Dataset: DATASETS_ORGANIZED (GitHub, louieesss/Capstone). Classes: not pollinated, pollinated, pollinating.

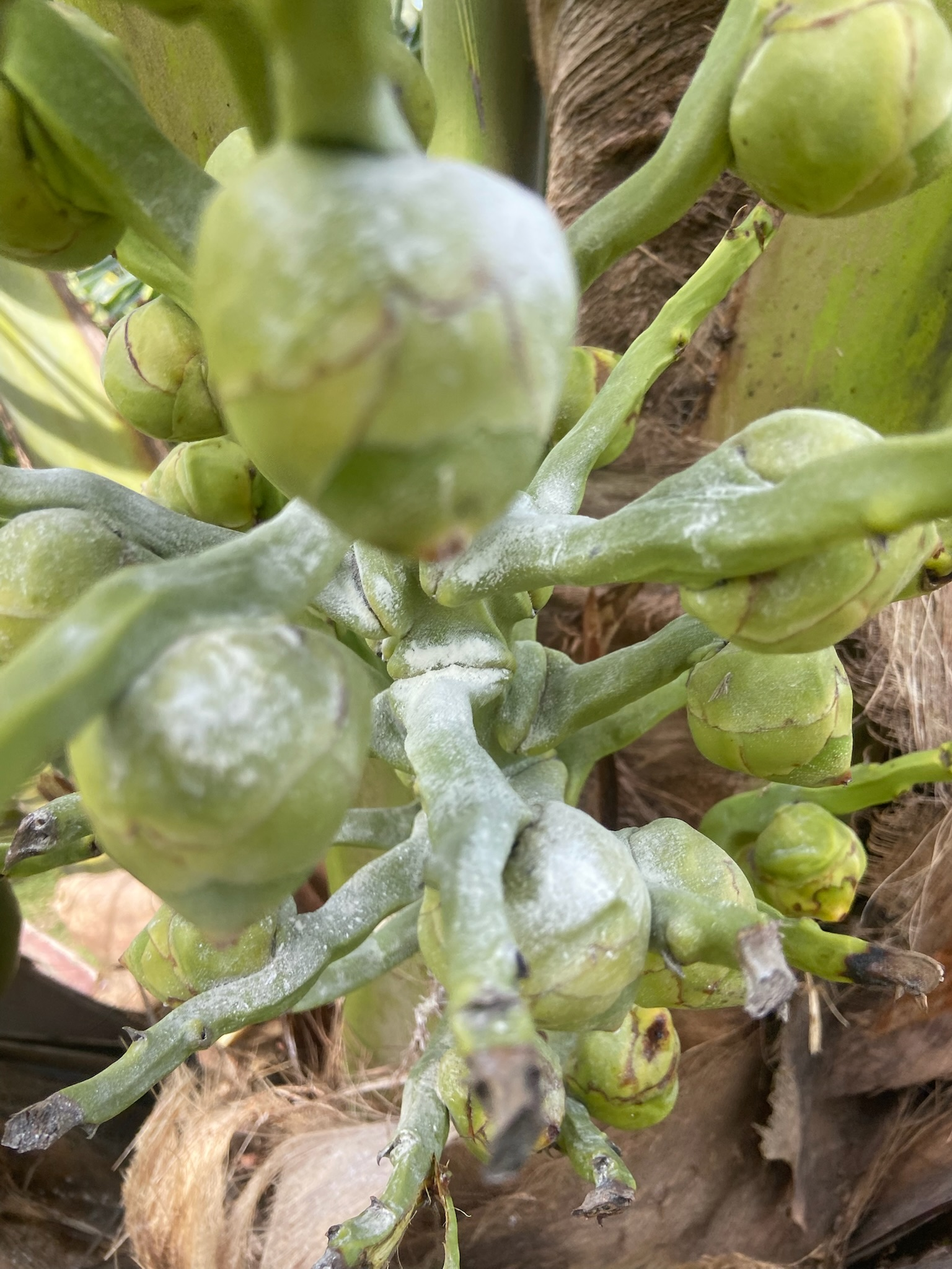
Label: pollinating

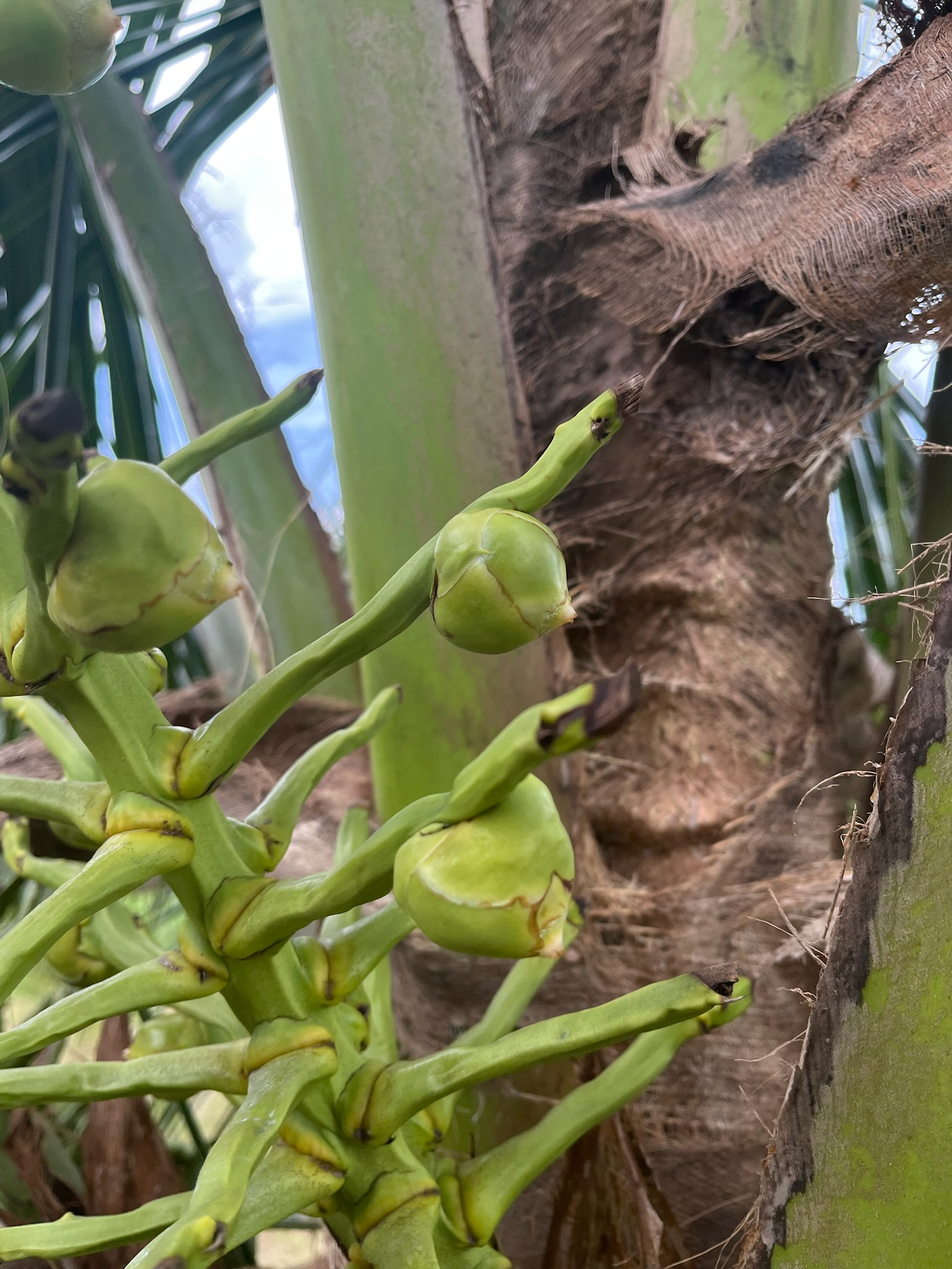
Label: pollinated

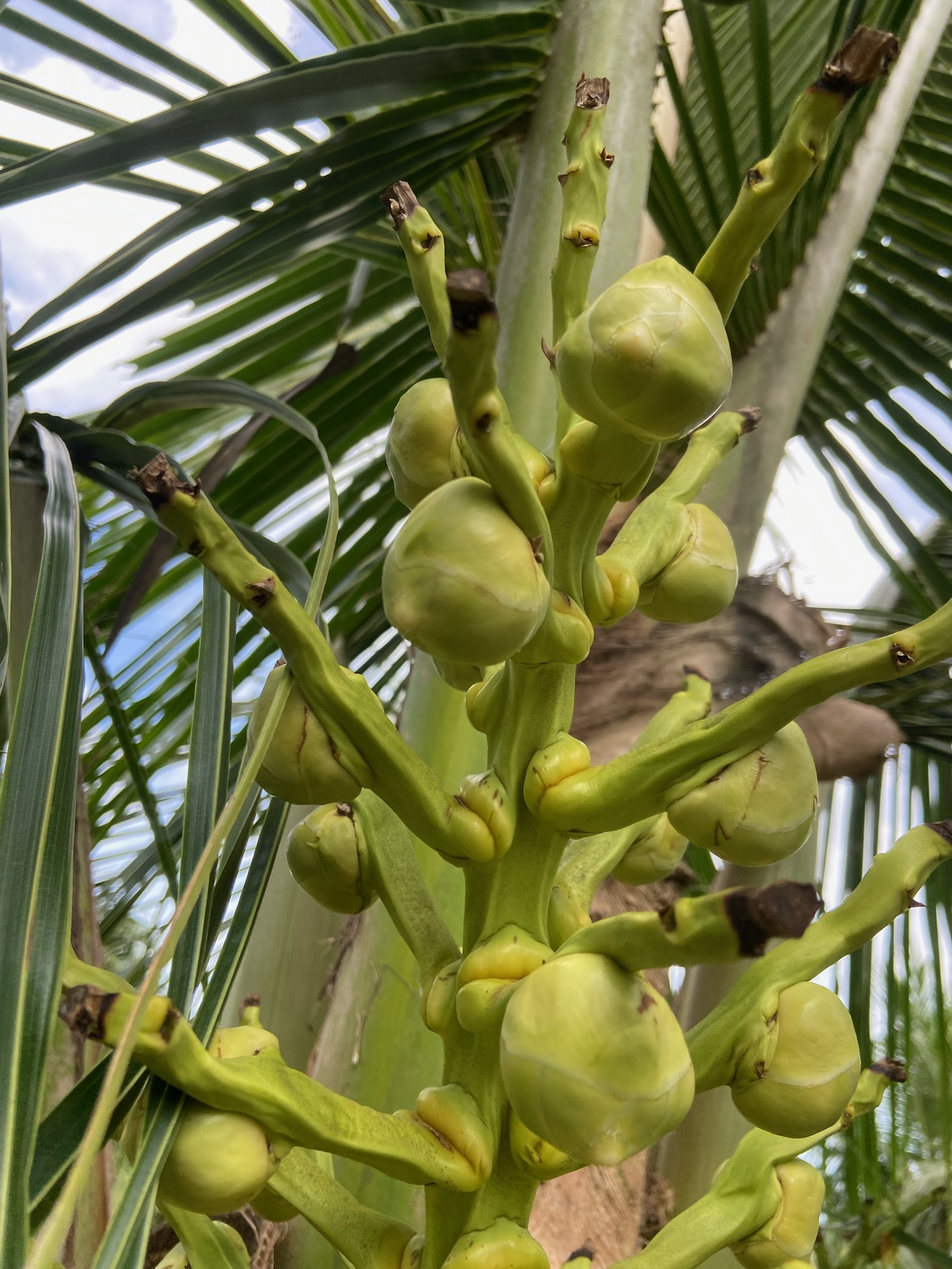
Label: not pollinated

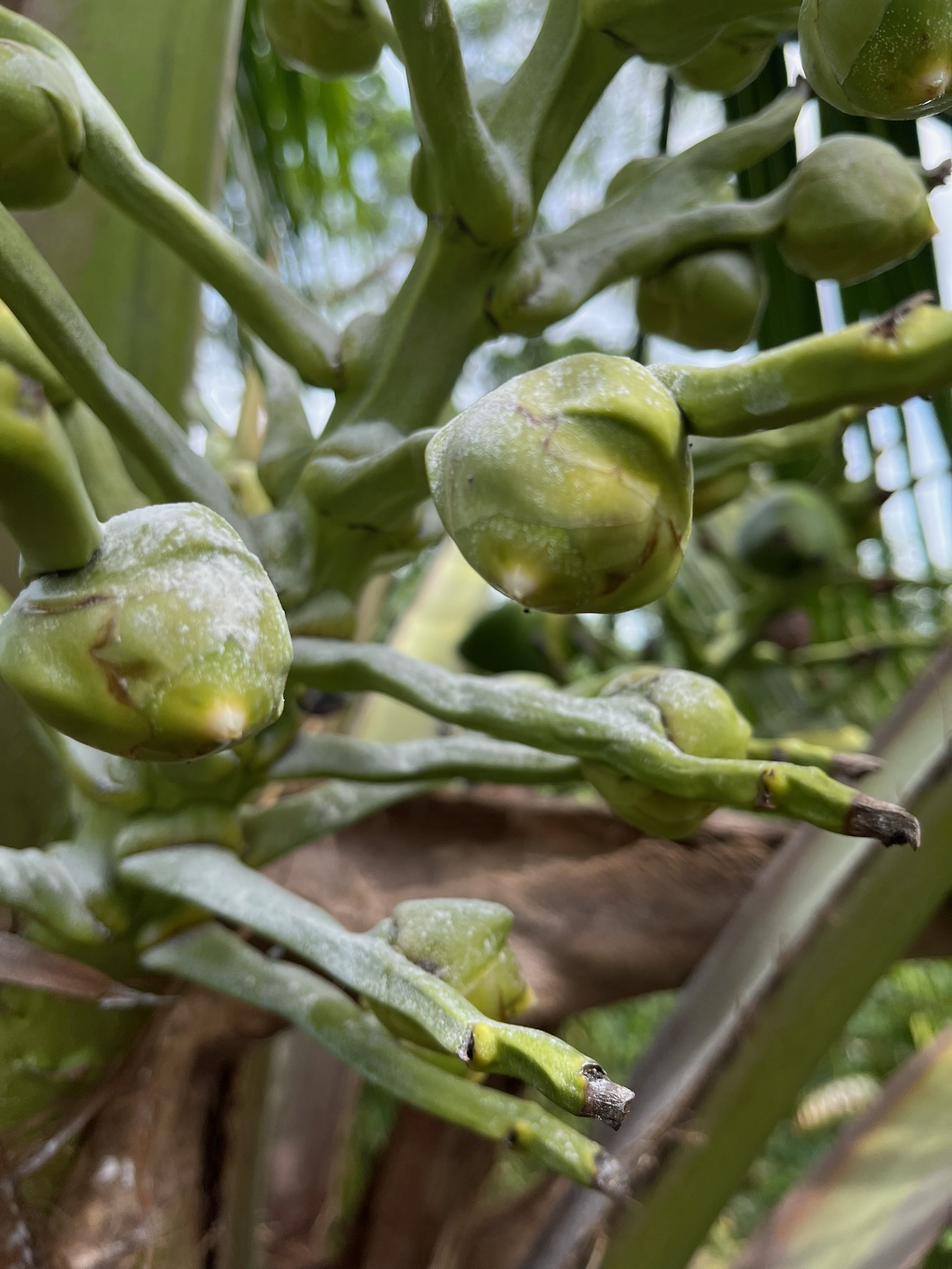
Label: pollinating

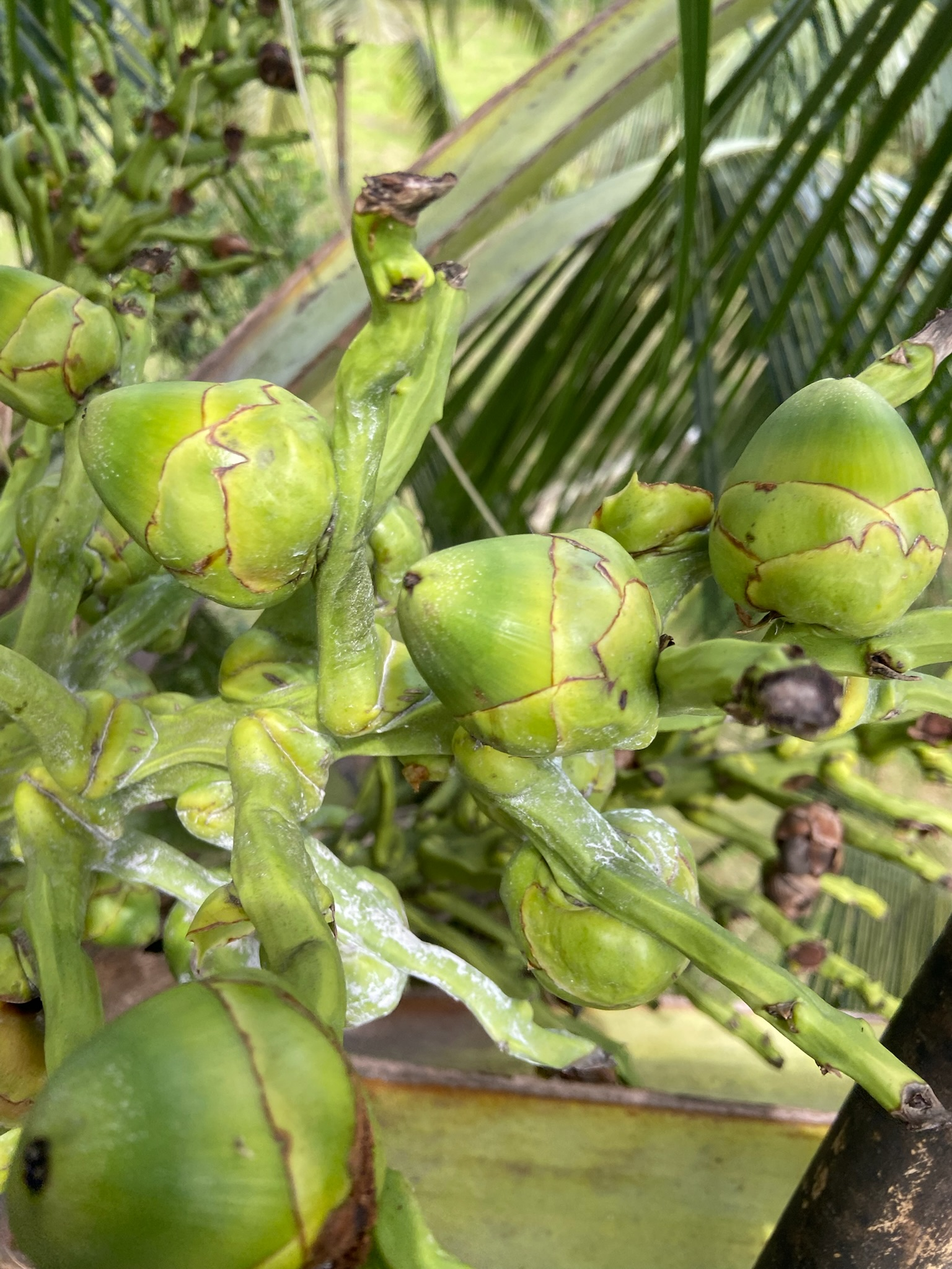
Label: pollinated

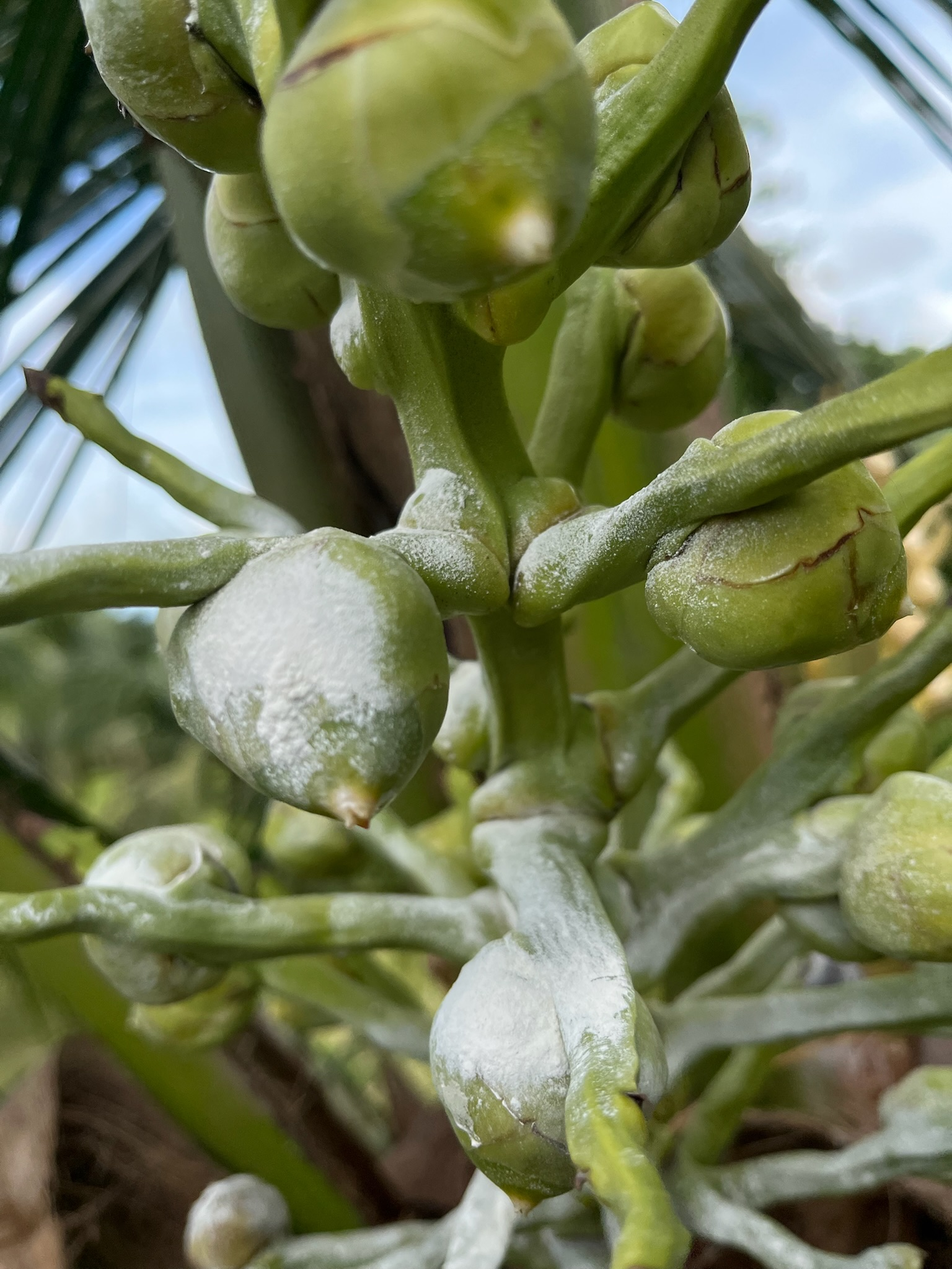
Label: not pollinated
